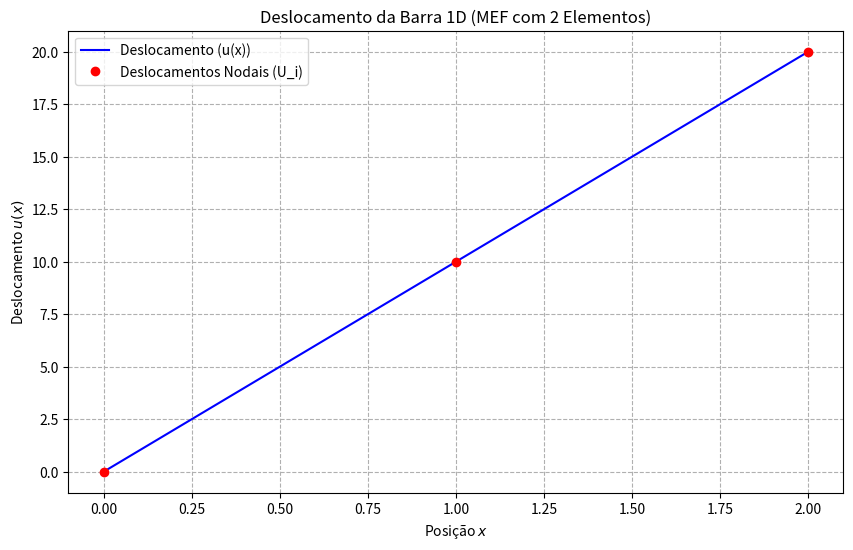

Write the Python code that produced this figure.
import numpy as np
import matplotlib.pyplot as plt

# Parâmetros da Barra
L = 2.0      # Comprimento barra
EA = 1.0     # Rigidez Axial (E * A). Assumimos 1 para simplificar.

# Condição de Contorno 
P = 10.0     # (último nó)
N_ELEM = 2
N_NODES = N_ELEM + 1

print(f"Resolvendo a barra com {N_ELEM} elementos ({N_NODES} nós).\n")
# Coordenadas dos Nós
# Gera n_nodes igualmente espaçados entre 0 e L
node_coordinates = np.linspace(0, L, N_NODES)
print("Coordenadas dos Nós (x_i):", node_coordinates)

h = L / N_ELEM #Compirmento de cada elemento
print(f"Comprimento de cada elemento (h): {h}\n")

# Mapeamento de Elementos para Nós 
# Lista de pares de nós que definem cada elemento
connectivity = [(i, i + 1) for i in range(N_ELEM)]
# Inicialização da Matriz de Rigidez Global (K) e do Vetor de Força (F)
K_global = np.zeros((N_NODES, N_NODES))
F_global = np.zeros(N_NODES)

# Aplicamos a força P no último nó (índice N_NODES - 1)
F_global[N_NODES - 1] = P

#Montagem
for elem_index in range(N_ELEM):

    K_local = (EA / h) * np.array([[ 1, -1], [-1,  1]])
    node1_global_idx = connectivity[elem_index][0]
    node2_global_idx = connectivity[elem_index][1]
    K_global[node1_global_idx:node2_global_idx+1, node1_global_idx:node2_global_idx+1] += K_local

print("Matriz de Rigidez Global [K]:")
print(K_global)
print("\nVetor de Força Global {F}:")
print(F_global)

fixed_node_index = 0
fixed_displacement = 0.0

# Resolvendo pelo método de eliminação
unknown_dofs = np.delete(np.arange(N_NODES), fixed_node_index)

# Matriz de Rigidez Reduzida [K_red]
K_red = K_global[np.ix_(unknown_dofs, unknown_dofs)]

# Vetor de Força Reduzido {F_red}
F_red = F_global[unknown_dofs]

print("\n--- Sistema Reduzido após BC (Eliminação) ---")
print("Matriz [K_red]:")
print(K_red)
print("\nVetor {F_red}:")
print(F_red)


# Solução do Sistema
U_red = np.linalg.solve(K_red, F_red)
U_global = np.zeros(N_NODES)
U_global[fixed_node_index] = fixed_displacement # U_1 = 0
U_global[unknown_dofs] = U_red

print("\n--- Solução do Sistema ---")
print("Deslocamentos Nodais {U}:")
print(U_global)

x_plot = []
u_plot = []

for e in range(N_ELEM):
    # Coordenadas do elemento
    x_e = node_coordinates[e:e+2]
    # Deslocamentos nodais do elemento
    u_e = U_global[e:e+2]
    
    # Interpolação linear: adiciona os pontos inicial e final do elemento
    x_plot.extend(x_e)
    u_plot.extend(u_e)

plt.figure(figsize=(10, 6))
plt.plot(x_plot, u_plot, 'b-', label='Deslocamento (u(x))')
plt.plot(node_coordinates, U_global, 'ro', label='Deslocamentos Nodais (U_i)')
plt.title(f'Deslocamento da Barra 1D (MEF com {N_ELEM} Elementos)')
plt.xlabel('Posição $x$')
plt.ylabel('Deslocamento $u(x)$')
plt.grid(True, linestyle='--')
plt.legend()
plt.show()

# Resposta Final do problema
# Para n_elem=2, o deslocamento máximo em x=L é U_3 = 20.0
# Se n_elem=3, o deslocamento máximo seria U_4 = 20.0 (o resultado é convergente e exato neste caso).
print(f"\nDeslocamento máximo na extremidade livre (x={L}): U_max = {U_global[-1]:.2f}")